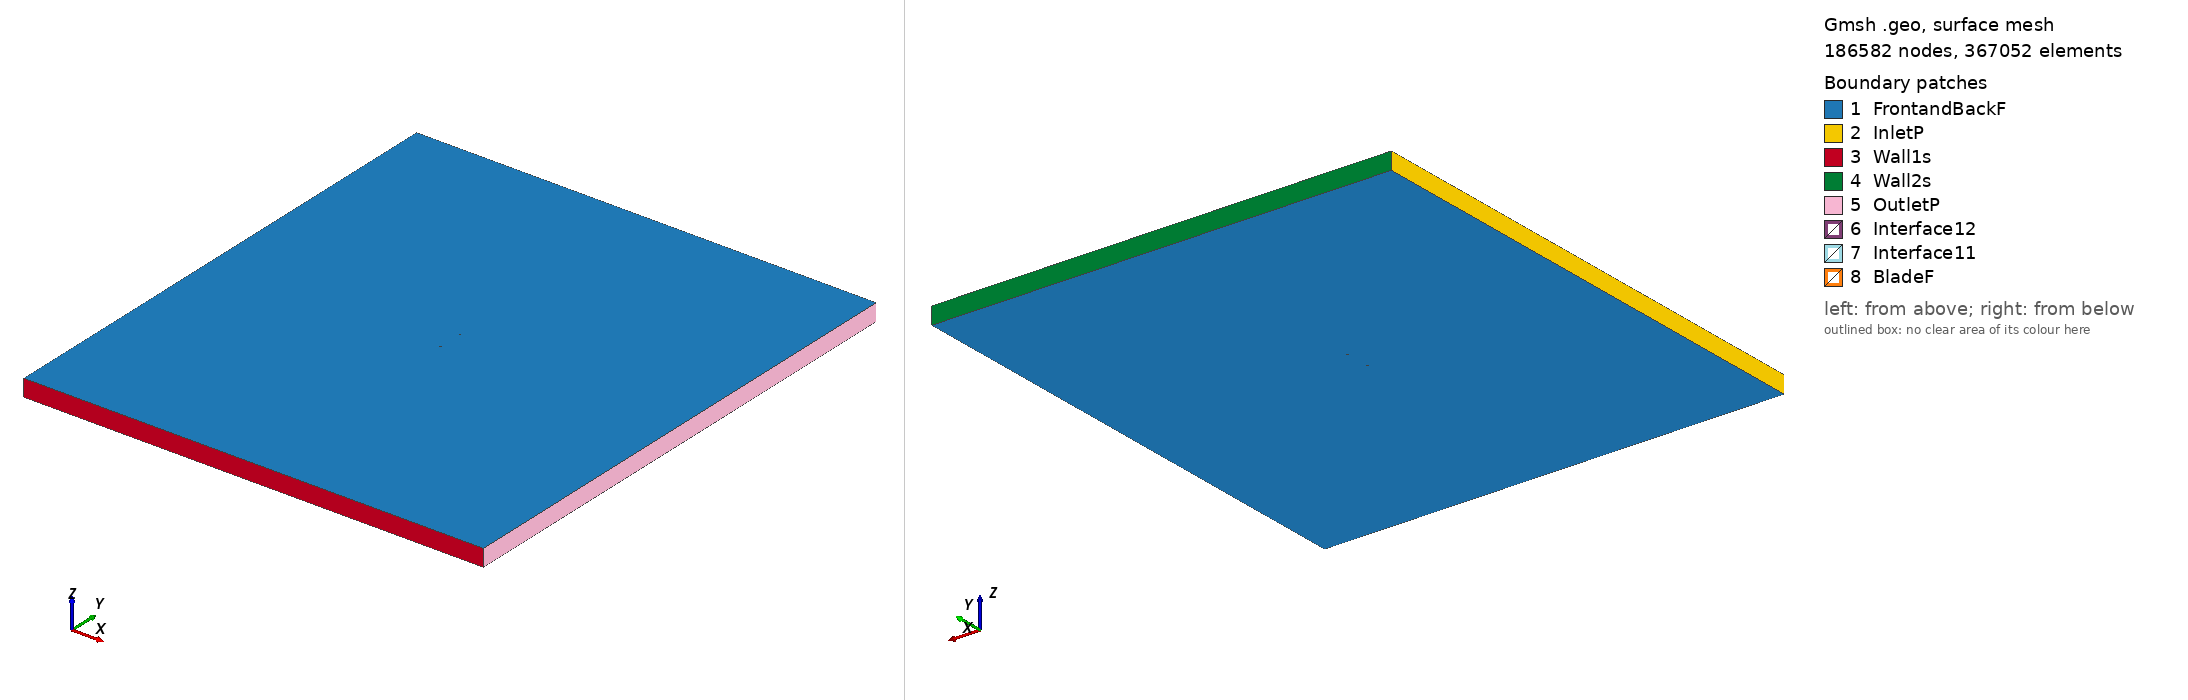

Gmsh geometry script, surface-meshed: 186582 nodes, 367052 surface elements. Boundary patches (legend numbers): 1 FrontandBackF, 2 InletP, 3 Wall1s, 4 Wall2s, 5 OutletP, 6 Interface12, 7 Interface11, 8 BladeF. Left view from above one corner, right view from below the opposite corner. Legend entries are the model's physical surfaces. The drawing asked Gmsh for element sizes between 1% and 20% of the model's largest extent; the script's own settings can give other sizes.

=== raf32_tsr_5.9214_aoa_-9.6971.geo (drawn) ===
SetFactory("OpenCASCADE");

Point(1) = {0.073928, 0.745766, 0, 1.0};
Point(2) = {0.058347, 0.747897, 0, 1.0};
Point(3) = {0.042897, 0.749259, 0, 1.0};
Point(4) = {0.027553, 0.750000, 0, 1.0};
Point(5) = {0.012355, 0.749883, 0, 1.0};
Point(6) = {-0.002701, 0.748939, 0, 1.0};
Point(7) = {-0.017565, 0.746871, 0, 1.0};
Point(8) = {-0.032237, 0.743679, 0, 1.0};
Point(9) = {-0.046671, 0.739097, 0, 1.0};
Point(10) = {-0.060818, 0.732830, 0, 1.0};
Point(11) = {-0.067694, 0.728543, 0, 1.0};
Point(12) = {-0.071036, 0.725837, 0, 1.0};
Point(13) = {-0.073928, 0.720500, 0, 1.0};
Point(14) = {-0.069768, 0.718416, 0, 1.0};
Point(15) = {-0.065936, 0.718252, 0, 1.0};
Point(16) = {-0.058438, 0.718902, 0, 1.0};
Point(17) = {-0.043660, 0.721472, 0, 1.0};
Point(18) = {-0.029033, 0.724931, 0, 1.0};
Point(19) = {-0.014432, 0.728536, 0, 1.0};
Point(20) = {0.000169, 0.732142, 0, 1.0};
Point(21) = {0.014781, 0.735689, 0, 1.0};
Point(22) = {0.029448, 0.738911, 0, 1.0};
Point(23) = {0.044185, 0.741718, 0, 1.0};
Point(24) = {0.059024, 0.743934, 0, 1.0};
Point(25) = {-0.073928, -0.745766, 0, 1.0};
Point(26) = {-0.058347, -0.747897, 0, 1.0};
Point(27) = {-0.042897, -0.749259, 0, 1.0};
Point(28) = {-0.027553, -0.750000, 0, 1.0};
Point(29) = {-0.012355, -0.749883, 0, 1.0};
Point(30) = {0.002701, -0.748939, 0, 1.0};
Point(31) = {0.017565, -0.746871, 0, 1.0};
Point(32) = {0.032237, -0.743679, 0, 1.0};
Point(33) = {0.046671, -0.739097, 0, 1.0};
Point(34) = {0.060818, -0.732830, 0, 1.0};
Point(35) = {0.067694, -0.728543, 0, 1.0};
Point(36) = {0.071036, -0.725837, 0, 1.0};
Point(37) = {0.073928, -0.720500, 0, 1.0};
Point(38) = {0.069768, -0.718416, 0, 1.0};
Point(39) = {0.065936, -0.718252, 0, 1.0};
Point(40) = {0.058438, -0.718902, 0, 1.0};
Point(41) = {0.043660, -0.721472, 0, 1.0};
Point(42) = {0.029033, -0.724931, 0, 1.0};
Point(43) = {0.014432, -0.728536, 0, 1.0};
Point(44) = {-0.000169, -0.732142, 0, 1.0};
Point(45) = {-0.014781, -0.735689, 0, 1.0};
Point(46) = {-0.029448, -0.738911, 0, 1.0};
Point(47) = {-0.044185, -0.741718, 0, 1.0};
Point(48) = {-0.059024, -0.743934, 0, 1.0};

// Lines: first blade (splines 1-4)
Spline(1) = {1:8};
Spline(2) = {8:17};
Spline(3) = {17:24};
Spline(4) = {24,1};

// Lines: second blade (splines 5-8)
Spline(5) = {25:32};
Spline(6) = {32:41};
Spline(7) = {41:48};
Spline(8) = {48,25};

// Outer domain (points 20001-4 and lines)
Point(49) = {-13.50000000, -15.00000000, 0, 1.0};
Point(50) = {-13.50000000, 15.00000000, 0, 1.0};
Point(51) = {13.50000000, 15.00000000, 0, 1.0};
Point(52) = {13.50000000, -15.00000000, 0, 1.0};
Line(11) = {49, 50};
Line(12) = {50, 51};
Line(13) = {51, 52};
Line(14) = {49, 52};

// Interface (between moving and stationary domain) (circles)
Circle(9) = {0, 0, 0, 0.80000000, 0, 2*Pi};
Circle(10) = {0, 0, 0, 0.80000000, 0, 2*Pi};

// Loops collect Lines/Splines/etc (blade1, blade2, domain, first circle)
Line Loop(1) = {1:4};
Line Loop(2) = {5:8};
Line Loop(3) = {11,12,13,-14};
Line Loop(4) = {9};

// BooleanDifference cuts out the circle/interface from the domain
Plane Surface(1) = {3};
Plane Surface(2) = {4};
BooleanDifference{ Surface{1}; Delete;}{ Surface{2}; Delete;}

// This one cuts out the blades from the inner circle/interface
Line Loop(6) = {10};
Plane Surface(5) = {6};
Plane Surface(6) = {1};
Plane Surface(7) = {2};
BooleanDifference{ Surface{5}; Delete;}{ Surface{6,7}; Delete;}

// extrude to 3rd dimension
Extrude {0, 0, 1} {Surface{1}; Surface{5}; Layers{1}; Recombine;}

// Physical Surfaces are the named boundaries (patches)
Physical Surface("Interface11") = {12};
Physical Surface("Interface12") = {10};

// sides of domain
Physical Surface("InletP") = {6};
Physical Surface("OutletP") = {9};

// top and bottom of domain
Physical Surface("Wall1s") = {7};
Physical Surface("Wall2s") = {8};

// Check FrontandBackF by ensuring there is nothing in the 3rd dimension
Physical Surface("FrontandBackF") = {1,11,5,21};
Physical Surface("BladeF") = {13:20};
Physical Volume("Turbine") = {2};
Physical Volume("Farfield") = {1};

// settings for airfoil boundary layer
Field[1] = BoundaryLayer;
Field[1].EdgesList = {1:8};
Field[1].hwall_n = 1e-3;
Field[1].thickness = 1.5e-2;
Field[1].ratio = 1.05;
Field[1].Quads = 1;
BoundaryLayer Field = 1;

// control points for mesh (blade and interface)
// floor((arc length / 1.5mm)/ 6) -> Transfinite Line
Transfinite Line {1,2,3,5,6,7} = 32 Using Progression 1;
Transfinite Line {4,8} = 1 Using Progression 1;
Transfinite Line {9, 15} = 800 Using Progression 1;

// For more information on gmsh syntax, visit http://gmsh.info/doc/texinfo/gmsh.html
